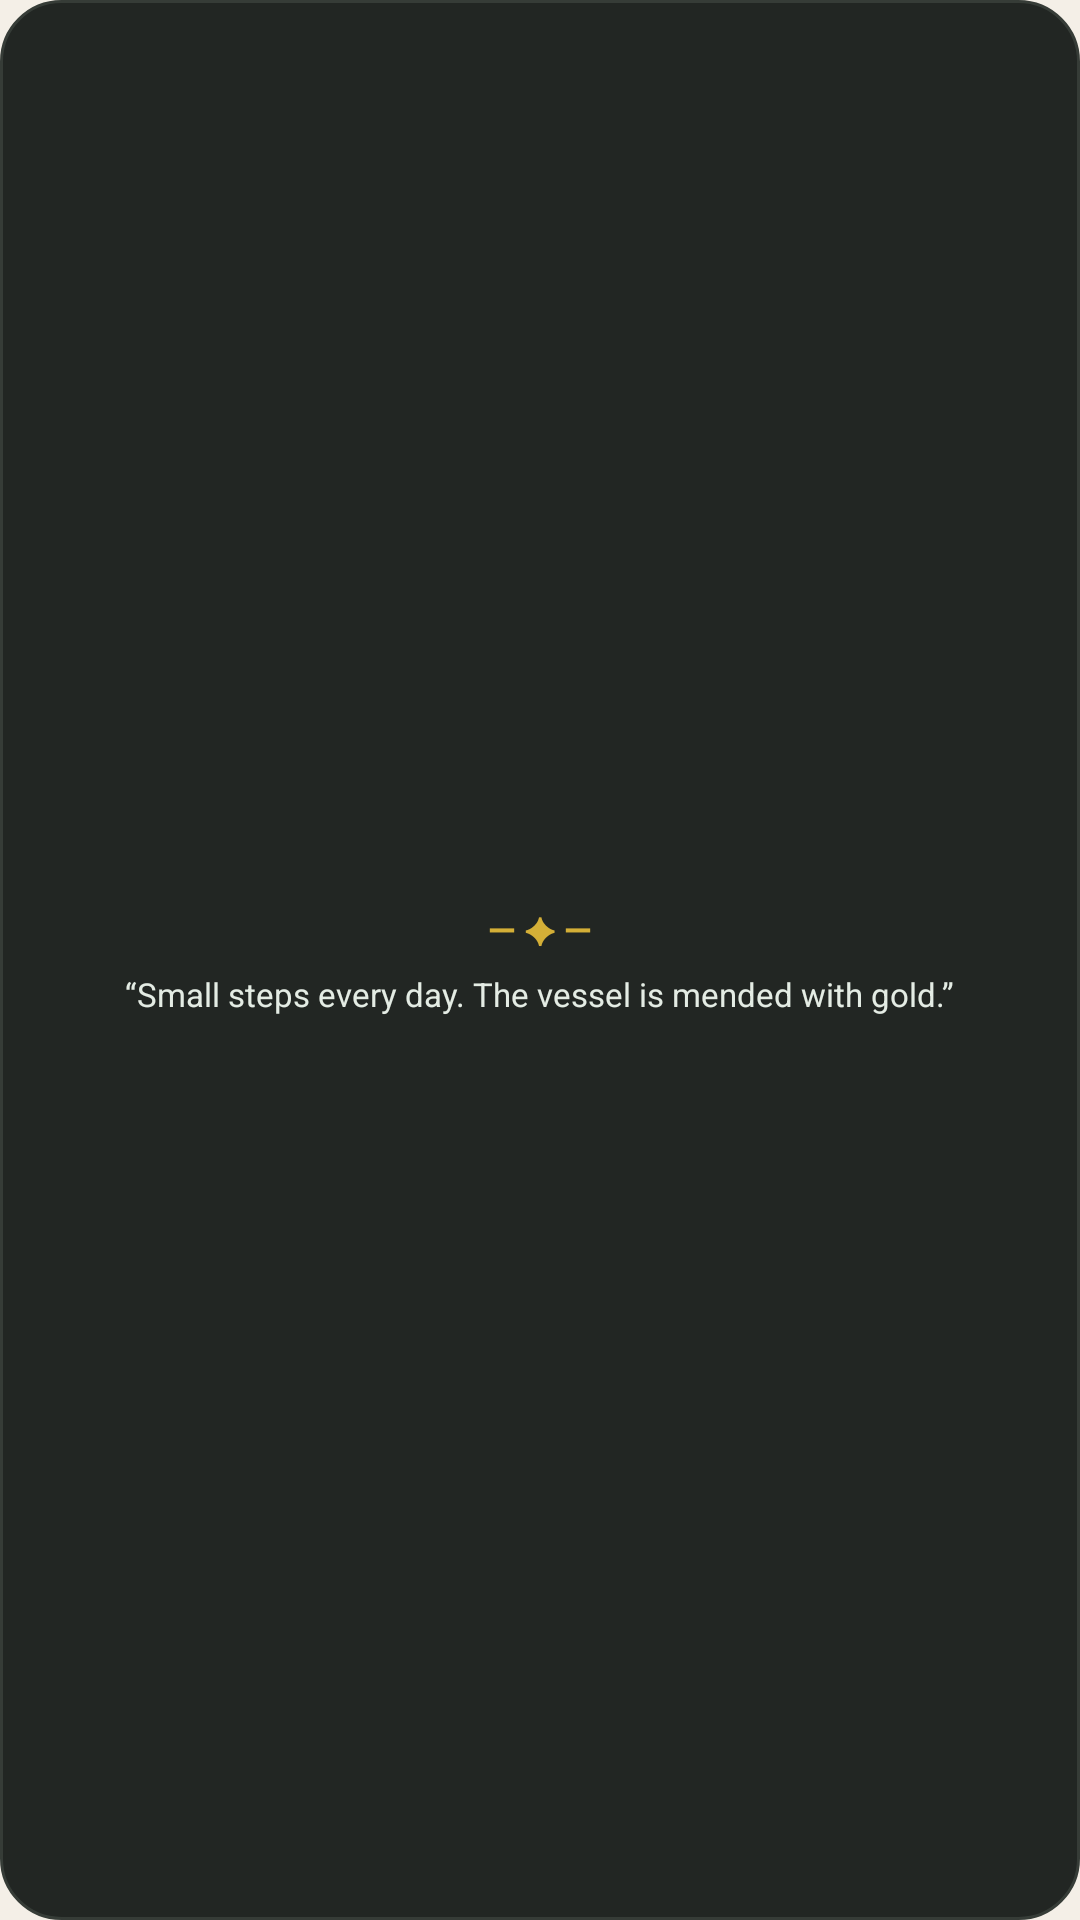

Layout XML and referenced resources for this Android screen:
<!-- AndroidManifest.xml: application theme Theme.Kintsu -->
<!-- res/layout/widget_preview_aesthetic_quote.xml -->
<?xml version="1.0" encoding="utf-8"?>
<LinearLayout xmlns:android="http://schemas.android.com/apk/res/android"
    android:layout_width="match_parent"
    android:layout_height="match_parent"
    android:background="@drawable/widget_preview_bg"
    android:gravity="center"
    android:orientation="vertical"
    android:padding="14dp">

    <TextView
        android:layout_width="wrap_content"
        android:layout_height="wrap_content"
        android:text="— ✦ —"
        android:textColor="#D4AF37"
        android:textSize="12sp"
        android:textStyle="bold" />

    <TextView
        android:layout_width="wrap_content"
        android:layout_height="wrap_content"
        android:layout_marginTop="6dp"
        android:gravity="center"
        android:text="“Small steps every day. The vessel is mended with gold.”"
        android:textColor="#E4ECE4"
        android:textSize="11sp" />
</LinearLayout>
<!-- resources referenced by this layout -->
<resources>
  <!-- drawable widget_preview_bg (drawable) -->
  <?xml version="1.0" encoding="utf-8"?>
  <shape xmlns:android="http://schemas.android.com/apk/res/android"
      android:shape="rectangle">
      <solid android:color="#222623" />
      <stroke android:width="1dp" android:color="#363C37" />
      <corners android:radius="20dp" />
  </shape>
  <style name="Theme.Kintsu" parent="android:Theme.Material.Light.NoActionBar">
          <item name="android:statusBarColor">#F4EFE7</item>
          <item name="android:windowLightStatusBar">true</item>
          <item name="android:windowBackground">#F4EFE7</item>
      </style>
</resources>
